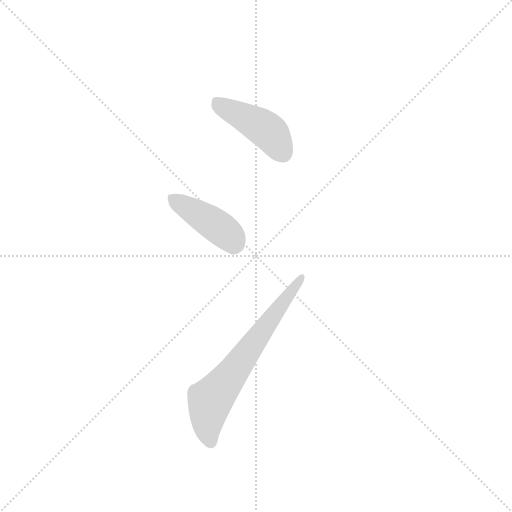
t = 0.00 s
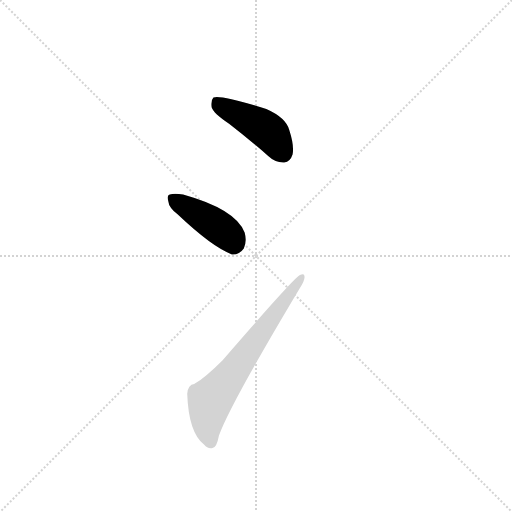
t = 1.21 s
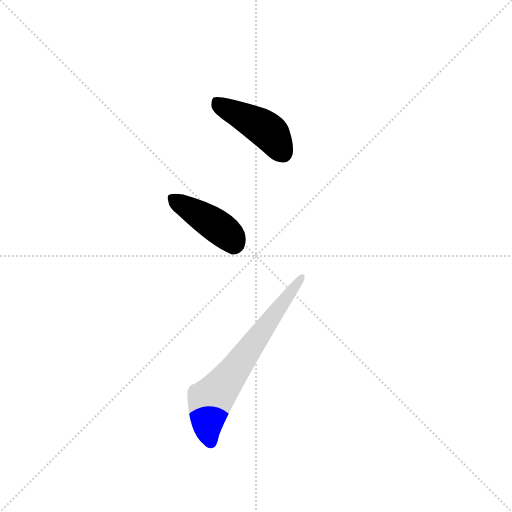
t = 1.33 s
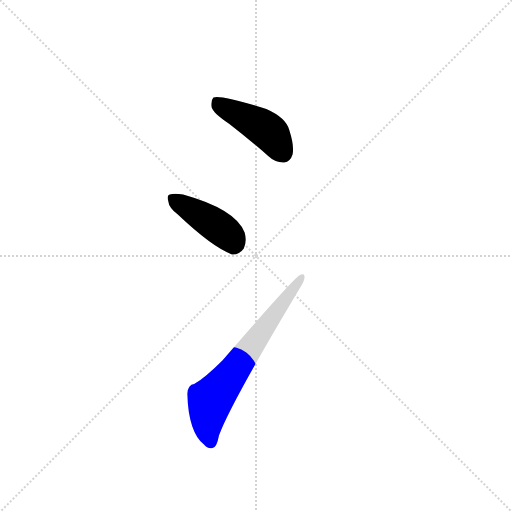
t = 1.44 s
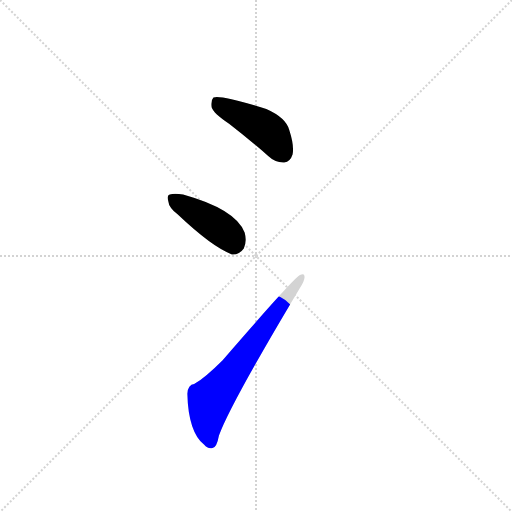
t = 1.56 s
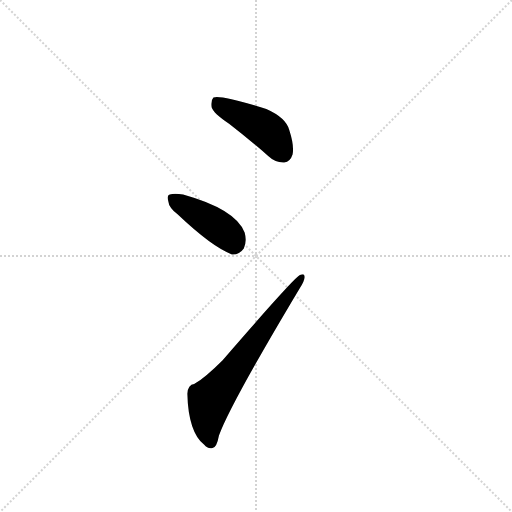
t = 2.01 s

The animated SVG that drew these frames (rendered in a browser with its animation timeline set to each time). Animation: 3 CSS @keyframes rules; one cycle of 2.01 s.

<svg version="1.1" viewBox="0 0 1024 1024" xmlns="http://www.w3.org/2000/svg">
  <g stroke="lightgray" stroke-dasharray="1,1" stroke-width="1" transform="scale(4, 4)">
    <line x1="0" y1="0" x2="256" y2="256"></line>
    <line x1="256" y1="0" x2="0" y2="256"></line>
    <line x1="128" y1="0" x2="128" y2="256"></line>
    <line x1="0" y1="128" x2="256" y2="128"></line>
  </g>
  <g transform="scale(0.92, -0.92) translate(60, -900)">
    <style type="text/css">
      
        @keyframes keyframes0 {
          from {
            stroke: blue;
            stroke-dashoffset: 447;
            stroke-width: 128;
          }
          59% {
            animation-timing-function: step-end;
            stroke: blue;
            stroke-dashoffset: 0;
            stroke-width: 128;
          }
          to {
            stroke: black;
            stroke-width: 1024;
          }
        }
        #make-me-a-hanzi-animation-0 {
          animation: keyframes0 0.61376953125s both;
          animation-delay: 0s;
          animation-timing-function: linear;
        }
      
        @keyframes keyframes1 {
          from {
            stroke: blue;
            stroke-dashoffset: 424;
            stroke-width: 128;
          }
          58% {
            animation-timing-function: step-end;
            stroke: blue;
            stroke-dashoffset: 0;
            stroke-width: 128;
          }
          to {
            stroke: black;
            stroke-width: 1024;
          }
        }
        #make-me-a-hanzi-animation-1 {
          animation: keyframes1 0.5950520833333334s both;
          animation-delay: 0.61376953125s;
          animation-timing-function: linear;
        }
      
        @keyframes keyframes2 {
          from {
            stroke: blue;
            stroke-dashoffset: 679;
            stroke-width: 128;
          }
          69% {
            animation-timing-function: step-end;
            stroke: blue;
            stroke-dashoffset: 0;
            stroke-width: 128;
          }
          to {
            stroke: black;
            stroke-width: 1024;
          }
        }
        #make-me-a-hanzi-animation-2 {
          animation: keyframes2 0.8025716145833334s both;
          animation-delay: 1.2088216145833335s;
          animation-timing-function: linear;
        }
      
    </style>
    
      <path d="M 438 631 Q 478 600 523 561 Q 539 546 558 547 Q 571 548 576 564 Q 580 583 569 617 Q 562 644 519 663 Q 420 694 404 688 Q 398 682 400 667 Q 404 654 438 631 Z" fill="lightgray"></path>
    
      <path d="M 326 434 Q 402 362 444 347 Q 460 346 470 360 Q 477 375 472 394 Q 453 445 338 477 Q 319 481 309 477 Q 302 476 306 462 Q 307 449 326 434 Z" fill="lightgray"></path>
    
      <path d="M 362 65 Q 349 64 347 44 Q 350 -41 384 -67 Q 391 -76 402 -74 Q 411 -74 416 -47 Q 440 20 592 274 Q 602 290 602 297 Q 603 307 592 302 Q 579 296 424 117 Q 385 78 362 65 Z" fill="lightgray"></path>
    
    
      <clipPath id="make-me-a-hanzi-clip-0">
        <path d="M 438 631 Q 478 600 523 561 Q 539 546 558 547 Q 571 548 576 564 Q 580 583 569 617 Q 562 644 519 663 Q 420 694 404 688 Q 398 682 400 667 Q 404 654 438 631 Z"></path>
      </clipPath>
      <path clip-path="url(#make-me-a-hanzi-clip-0)" d="M 408 681 L 422 668 L 510 624 L 530 607 L 556 567" fill="none" id="make-me-a-hanzi-animation-0" stroke-dasharray="319 638" stroke-linecap="round"></path>
    
      <clipPath id="make-me-a-hanzi-clip-1">
        <path d="M 326 434 Q 402 362 444 347 Q 460 346 470 360 Q 477 375 472 394 Q 453 445 338 477 Q 319 481 309 477 Q 302 476 306 462 Q 307 449 326 434 Z"></path>
      </clipPath>
      <path clip-path="url(#make-me-a-hanzi-clip-1)" d="M 317 468 L 423 400 L 442 383 L 448 368" fill="none" id="make-me-a-hanzi-animation-1" stroke-dasharray="296 592" stroke-linecap="round"></path>
    
      <clipPath id="make-me-a-hanzi-clip-2">
        <path d="M 362 65 Q 349 64 347 44 Q 350 -41 384 -67 Q 391 -76 402 -74 Q 411 -74 416 -47 Q 440 20 592 274 Q 602 290 602 297 Q 603 307 592 302 Q 579 296 424 117 Q 385 78 362 65 Z"></path>
      </clipPath>
      <path clip-path="url(#make-me-a-hanzi-clip-2)" d="M 398 -61 L 391 -34 L 397 28 L 595 295" fill="none" id="make-me-a-hanzi-animation-2" stroke-dasharray="551 1102" stroke-linecap="round"></path>
    
  </g>
</svg>
